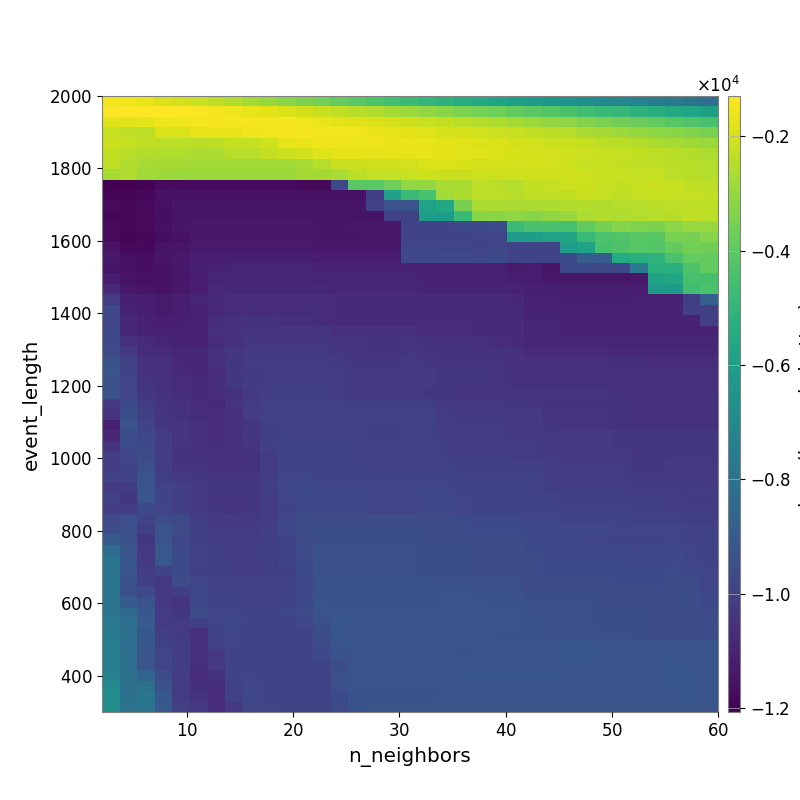

The table this chart was drawn from, first rows:
-1.516450048341635920e+03, -1.586730529747427681e+03, -1.697451247110595205e+03, -1.856598078601746693e+03, -2.030845191974965019e+03, -2.189644217192136239e+03, -2.369114139570405769e+03, -2.556035145725039456e+03, -2.779198754337536229e+03, -2.989507991871204013e+03, -3.193906216965088788e+03, -3.423205310971200561e+03, -3.603921886141541108e+03, -3.823969678605960326e+03, -4.054007868282811614e+03, -4.290925102519192478e+03, -4.552443984659804300e+03, -4.741274166083837372e+03, -4.945345029145343688e+03, -5.152292618611994840e+03, -5.394786347377158563e+03, -5.558587893227216227e+03, -5.770314147112459068e+03, -5.959446105708240793e+03
-1.363489219955853287e+03, -1.339720063726414310e+03, -1.321318044653592096e+03, -1.299335397730674686e+03, -1.348114482935167416e+03, -1.394511120577914198e+03, -1.455165412409329747e+03, -1.555316826285683646e+03, -1.648127025611417139e+03, -1.758040099915393512e+03, -1.875530890230057821e+03, -1.979507386520116825e+03, -2.162155594617979204e+03, -2.309769399313027861e+03, -2.453367467153985217e+03, -2.576011059827473673e+03, -2.747183801232878523e+03, -2.917738998946893389e+03, -3.050062263099491702e+03, -3.200141511914921011e+03, -3.384738243792002777e+03, -3.540934336301268559e+03, -3.694671179105077044e+03, -3.886479959005875116e+03
-1.834084175712130673e+03, -1.827576125502632294e+03, -1.686496362658953331e+03, -1.579827126641452651e+03, -1.521844952932622391e+03, -1.485805056018333744e+03, -1.432397246983302693e+03, -1.447154878844580935e+03, -1.452127821296331831e+03, -1.490414090181884603e+03, -1.464224546866138780e+03, -1.535807497528047406e+03, -1.620657481828343634e+03, -1.733211181196086727e+03, -1.791496208139151804e+03, -1.883958785640804081e+03, -2.013898136132407899e+03, -2.116994387684632329e+03, -2.188199552832145855e+03, -2.285385963139412979e+03, -2.396750002997534921e+03, -2.502779516472616251e+03, -2.639150108235103744e+03, -2.782470106194466553e+03
-2.193443980496377208e+03, -2.326251400482186455e+03, -2.372443851338307013e+03, -1.887193326047365190e+03, -1.847899132051894412e+03, -1.677323918446962352e+03, -1.673143242602489636e+03, -1.676810932292272810e+03, -1.573297507322233059e+03, -1.520757108911440355e+03, -1.427588359077444466e+03, -1.425718207938994965e+03, -1.470853462601239244e+03, -1.486479400557840790e+03, -1.540824329095481289e+03, -1.620313685380154539e+03, -1.705545317261281525e+03, -1.756466991248873455e+03, -1.838344886017441013e+03, -1.935536164809000411e+03, -1.964486179281470640e+03, -2.022061539478998611e+03, -2.109553781877606070e+03, -2.202556292230046438e+03
-2.131051251777196285e+03, -2.254795455606292307e+03, -2.322151396673484669e+03, -2.365743926998700317e+03, -2.377712720654657915e+03, -2.428976028344485258e+03, -2.386259293542409523e+03, -2.251261740748187549e+03, -2.265670607082047354e+03, -2.097867339781510054e+03, -1.716386939066415152e+03, -1.631828597866200198e+03, -1.576885732602802818e+03, -1.591747428425008593e+03, -1.570838188828167176e+03, -1.579045752552543945e+03, -1.601379260313007762e+03, -1.606679071497145515e+03, -1.644276017692289088e+03, -1.758897406835155834e+03, -1.792740340627520709e+03, -1.861510901635510663e+03, -1.871331843183482988e+03, -1.991197652974010452e+03
-2.305030399191490233e+03, -2.470980805695471645e+03, -2.555508989064891466e+03, -2.578844066882331845e+03, -2.599982425957979103e+03, -2.643005065965343874e+03, -2.643005065965343874e+03, -2.451052136955408514e+03, -2.459489199261133308e+03, -2.224518781318545280e+03, -2.134738637564563305e+03, -2.020663207831465797e+03, -1.821173710128044604e+03, -1.747468032127277411e+03, -1.754941400027769305e+03, -1.671347847047064761e+03, -1.709699375810909487e+03, -1.684526404495213228e+03, -1.691393789030366179e+03, -1.733460292778307121e+03, -1.774017257544427821e+03, -1.822033799542604811e+03, -1.890640457289101050e+03, -1.956636440350385328e+03
-2.340779955232025259e+03, -2.562823446436517770e+03, -2.694917878920516614e+03, -2.736959140145002493e+03, -2.736959140145002493e+03, -2.776222415151754831e+03, -2.792291204499018022e+03, -2.792291204499018022e+03, -2.792291204499018022e+03, -2.778091056139045577e+03, -2.787623923290515904e+03, -2.699541731051449915e+03, -2.502387609063119726e+03, -2.177702602391344044e+03, -2.176967383125589549e+03, -2.079857719040742268e+03, -2.097844711156443282e+03, -2.039207587354399720e+03, -1.914939434355912454e+03, -1.903849135682097312e+03, -1.943522599963591119e+03, -1.991040326049873556e+03, -2.003632024497831253e+03, -2.020258168999487907e+03
-2.704420119457938654e+03, -2.577397170341454057e+03, -2.812866401613579455e+03, -2.889666636141717845e+03, -2.889666636141717845e+03, -2.899287310261860512e+03, -2.899287310261860512e+03, -2.899287310261860512e+03, -2.899287310261860512e+03, -2.899287310261860512e+03, -2.899287310261860512e+03, -2.760386352502002410e+03, -2.760386352502002410e+03, -2.685264635285564054e+03, -2.369563520787875859e+03, -2.240318326198186696e+03, -2.254848395501453524e+03, -2.193297946958883131e+03, -2.062419450178012085e+03, -2.157933943699883002e+03, -2.162365250576099697e+03, -2.113371826042145585e+03, -2.125438707270600844e+03, -2.063225392296207701e+03
-1.206483595961097308e+04, -1.203337656016972142e+04, -1.197478969929475898e+04, -1.175727062363538789e+04, -1.173516429956191132e+04, -1.173516429956191132e+04, -1.173516429956191132e+04, -1.173516429956191132e+04, -1.173516429956191132e+04, -1.173516429956191132e+04, -1.173516429956191132e+04, -1.178371891226246225e+04, -1.178371891226246225e+04, -9.699429649672476444e+03, -4.048806512012948588e+03, -4.048806512012948588e+03, -3.658224618540267329e+03, -3.048627607657274439e+03, -2.997033912120055447e+03, -2.681797322654465461e+03, -2.658994459231118526e+03, -2.359892611171045701e+03, -2.418266390876401601e+03, -2.497810345828551817e+03
-1.191986424664570404e+04, -1.190357848123916665e+04, -1.184553728713094461e+04, -1.158189260764925893e+04, -1.153057668052743429e+04, -1.153057668052743429e+04, -1.153057668052743429e+04, -1.153057668052743429e+04, -1.153057668052743429e+04, -1.153057668052743429e+04, -1.153057668052743429e+04, -1.157653333212036523e+04, -1.158035716108241104e+04, -1.158019486039633011e+04, -1.155729052396233055e+04, -1.006813581406717822e+04, -5.920238163679363424e+03, -4.707882538746593127e+03, -4.405194585494310559e+03, -2.810208468655754587e+03, -2.628022731536726042e+03, -2.363832313634496131e+03, -2.385019004892586963e+03, -2.463886007745671577e+03
-1.179131906898838861e+04, -1.181913624312242791e+04, -1.173392500921476130e+04, -1.156554423026594668e+04, -1.139595871305802029e+04, -1.139595871305802029e+04, -1.139595871305802029e+04, -1.139595871305802029e+04, -1.139595871305802029e+04, -1.139595871305802029e+04, -1.140638001331456326e+04, -1.145242578032762867e+04, -1.145667770629015286e+04, -1.145719959977401049e+04, -1.143468639848678140e+04, -9.957876104480094000e+03, -9.327882545644022684e+03, -9.327882545644022684e+03, -5.851842247907535238e+03, -5.586723680379248435e+03, -3.527749409931457194e+03, -2.659732810439736113e+03, -2.683543689996920421e+03, -2.701693464903705262e+03
-1.186596942061539630e+04, -1.187556402877172150e+04, -1.178341418098263057e+04, -1.164255661347466412e+04, -1.144329633152473980e+04, -1.140172701722008242e+04, -1.140172701722008242e+04, -1.140172701722008242e+04, -1.140172701722008242e+04, -1.140172701722008242e+04, -1.140172701722008242e+04, -1.145860217330735031e+04, -1.146284309602824942e+04, -1.145949000449826599e+04, -1.143468639848678140e+04, -1.143468639848678140e+04, -9.957876104480094000e+03, -9.957876104480094000e+03, -6.039347005689354773e+03, -6.025941805081462917e+03, -4.729710709267716993e+03, -3.195198750108510467e+03, -3.185733704420453705e+03, -3.128598518860881541e+03
-1.180839916374599488e+04, -1.182085250740446281e+04, -1.178243151624206803e+04, -1.159082981608038062e+04, -1.140901116153857765e+04, -1.132523183916314338e+04, -1.132523183916314338e+04, -1.132523183916314338e+04, -1.132523183916314338e+04, -1.132523183916314338e+04, -1.133569958526893788e+04, -1.134616437683243021e+04, -1.139672119412242137e+04, -1.140602583490859979e+04, -1.137073082797204552e+04, -1.137073082797204552e+04, -1.137073082797204552e+04, -9.900263908595929024e+03, -9.900263908595929024e+03, -9.900263908595929024e+03, -9.673449272909778301e+03, -9.673449272909778301e+03, -9.595842045804345616e+03, -4.718673306370134924e+03
-1.180025707642134512e+04, -1.188762713866114245e+04, -1.183447954789969845e+04, -1.166494900599334142e+04, -1.155483532338220539e+04, -1.134899087612935000e+04, -1.132523183916314338e+04, -1.132523183916314338e+04, -1.132523183916314338e+04, -1.132523183916314338e+04, -1.132523183916314338e+04, -1.134616437683243021e+04, -1.139672119412242137e+04, -1.140369991972151729e+04, -1.140602583490859979e+04, -1.138057786352938092e+04, -1.138057786352938092e+04, -9.879901625874272213e+03, -9.879901625874272213e+03, -9.879901625874272213e+03, -9.879901625874272213e+03, -9.831337124069463243e+03, -9.831337124069463243e+03, -6.110186986444232389e+03
-1.148569267548384232e+04, -1.178967184659229497e+04, -1.178344177698827480e+04, -1.149833464009745694e+04, -1.142513103103211688e+04, -1.126763122217284581e+04, -1.127399138266466070e+04, -1.127399138266466070e+04, -1.127399138266466070e+04, -1.127399138266466070e+04, -1.127399138266466070e+04, -1.129433934022387075e+04, -1.134043328953984383e+04, -1.134043328953984383e+04, -1.134210276568407426e+04, -1.134210276568407426e+04, -1.134210276568407426e+04, -9.792625174525574039e+03, -9.792625174525574039e+03, -9.813335380694335981e+03, -9.832780088178282313e+03, -9.844643767883679175e+03, -9.781792846420681599e+03, -9.896883228075841544e+03
-1.130895114844135242e+04, -1.159216939380700933e+04, -1.163812794501582903e+04, -1.139921884380289157e+04, -1.132751530493181417e+04, -1.114788803424221987e+04, -1.114410933354281042e+04, -1.114410933354281042e+04, -1.114410933354281042e+04, -1.114410933354281042e+04, -1.114410933354281042e+04, -1.114410933354281042e+04, -1.121689699627018308e+04, -1.121689699627018308e+04, -1.121937297522149856e+04, -1.121937297522149856e+04, -1.121937297522149856e+04, -9.680494568991533015e+03, -9.680494568991533015e+03, -9.680494568991533015e+03, -9.680494568991533015e+03, -9.713249973044052240e+03, -9.650790073416386804e+03, -9.896883228075841544e+03
-1.141290956278482554e+04, -1.159708785668877135e+04, -1.163811319349865516e+04, -1.153170859606151680e+04, -1.132982065787707324e+04, -1.112272269619349936e+04, -1.099380270903943710e+04, -1.096774882319419703e+04, -1.096774882319419703e+04, -1.096774882319419703e+04, -1.096774882319419703e+04, -1.096774882319419703e+04, -1.099788195595253637e+04, -1.099788195595253637e+04, -1.103361528590898160e+04, -1.103361528590898160e+04, -1.103361528590898160e+04, -1.103361528590898160e+04, -1.107954542422291888e+04, -1.107954542422291888e+04, -1.107954542422291888e+04, -1.107954542422291888e+04, -1.107551118078888430e+04, -1.126802459442835425e+04
-1.120132972883558250e+04, -1.150919343686167667e+04, -1.157775148384025124e+04, -1.151999168363406352e+04, -1.137501729529364638e+04, -1.120261155095435788e+04, -1.095524225838642451e+04, -1.091449709407195587e+04, -1.091449709407195587e+04, -1.091449709407195587e+04, -1.091449709407195587e+04, -1.091449709407195587e+04, -1.094437511568644186e+04, -1.094437511568644186e+04, -1.096133925519559125e+04, -1.096133925519559125e+04, -1.096133925519559125e+04, -1.096133925519559125e+04, -1.100738114391953422e+04, -1.100738114391953422e+04, -1.100738114391953422e+04, -1.102689228688164803e+04, -1.102325780205181400e+04, -1.114177158998750929e+04
-1.076812031963230947e+04, -1.138791929667548720e+04, -1.146282373568107687e+04, -1.152017998596209873e+04, -1.133476384096970105e+04, -1.114926571657082968e+04, -1.087686370673096462e+04, -1.083054950397910034e+04, -1.083054950397910034e+04, -1.083054950397910034e+04, -1.083054950397910034e+04, -1.083054950397910034e+04, -1.085027207457002805e+04, -1.089999535518659832e+04, -1.091415856459926363e+04, -1.091415856459926363e+04, -1.089004737913483223e+04, -1.090005201012909856e+04, -1.094662349337983142e+04, -1.094662349337983142e+04, -1.094662349337983142e+04, -1.096506684353162746e+04, -1.096002480122703491e+04, -1.102043976578715228e+04
-1.013227114068983064e+04, -1.111587737096404635e+04, -1.115211388131402964e+04, -1.127342345168325483e+04, -1.116015924063110106e+04, -1.094620323620257477e+04, -1.073952370890772909e+04, -1.065467618467890861e+04, -1.065467618467890861e+04, -1.065467618467890861e+04, -1.065467618467890861e+04, -1.065467618467890861e+04, -1.065537535320074494e+04, -1.075658545229268566e+04, -1.075658545229268566e+04, -1.077089319322464507e+04, -1.074695174035993659e+04, -1.074695174035993659e+04, -1.076839061351353666e+04, -1.076839061351353666e+04, -1.076839061351353666e+04, -1.078710075349432009e+04, -1.078254428743617063e+04, -1.084371235778310802e+04
-9.793857591307862094e+03, -1.100199722093543096e+04, -1.115211388131402964e+04, -1.127342345168325483e+04, -1.115560074959526173e+04, -1.097791905345350642e+04, -1.082790432243890245e+04, -1.068332437603502876e+04, -1.065467618467890861e+04, -1.065467618467890861e+04, -1.065467618467890861e+04, -1.065467618467890861e+04, -1.065467618467890861e+04, -1.075658545229268566e+04, -1.075658545229268566e+04, -1.077089319322464507e+04, -1.074695174035993659e+04, -1.074695174035993659e+04, -1.076839061351353666e+04, -1.076839061351353666e+04, -1.076839061351353666e+04, -1.078710075349432009e+04, -1.078254428743617063e+04, -1.079112102003328073e+04
-9.814525362499229232e+03, -1.087640946088624696e+04, -1.106037301160170682e+04, -1.117311553339813872e+04, -1.112390062586080967e+04, -1.098043106513627390e+04, -1.067165293012931215e+04, -1.055140135433222713e+04, -1.050852847902666326e+04, -1.050852847902666326e+04, -1.058285346558770652e+04, -1.058285346558770652e+04, -1.065467618467890861e+04, -1.075658545229268566e+04, -1.075658545229268566e+04, -1.077089319322464507e+04, -1.074695174035993659e+04, -1.074695174035993659e+04, -1.076839061351353666e+04, -1.076839061351353666e+04, -1.076839061351353666e+04, -1.078710075349432009e+04, -1.078254428743617063e+04, -1.078617293972473271e+04
-9.696177700075159009e+03, -1.085058360464830912e+04, -1.102314931093579071e+04, -1.107473799948682972e+04, -1.106724759803937741e+04, -1.100456425066378142e+04, -1.063470455316218067e+04, -1.055059048635707040e+04, -1.045672779815707509e+04, -1.045672779815707509e+04, -1.045672779815707509e+04, -1.045672779815707509e+04, -1.045672779815707509e+04, -1.055832270673940184e+04, -1.055832270673940184e+04, -1.057356662339200557e+04, -1.057356662339200557e+04, -1.062413893795475997e+04, -1.071563607531803063e+04, -1.071563607531803063e+04, -1.071563607531803063e+04, -1.073467636325358399e+04, -1.073053079295348471e+04, -1.078617293972473271e+04
-9.696177700075159009e+03, -1.059907521083857500e+04, -1.080212318682044679e+04, -1.095097241881034461e+04, -1.104372305061698717e+04, -1.101040907678402982e+04, -1.069798364414260868e+04, -1.052227348816472841e+04, -1.035807066207266689e+04, -1.035807066207266689e+04, -1.035807066207266689e+04, -1.035807066207266689e+04, -1.035807066207266689e+04, -1.041826008979049584e+04, -1.046009388222091729e+04, -1.047521422499778600e+04, -1.047521422499778600e+04, -1.045272737205726844e+04, -1.054484076147837550e+04, -1.054484076147837550e+04, -1.054484076147837550e+04, -1.056399338253573296e+04, -1.063636978874974375e+04, -1.074441130285214967e+04
-9.570337813977143014e+03, -1.026575970547656652e+04, -1.064425185238063204e+04, -1.075850448969785975e+04, -1.089987777110482784e+04, -1.088133502186563237e+04, -1.058593020664844516e+04, -1.037895124939789093e+04, -1.023000365347306433e+04, -1.021851346814618773e+04, -1.021851346814618773e+04, -1.021851346814618773e+04, -1.021851346814618773e+04, -1.032269547515227168e+04, -1.038652329086979807e+04, -1.040187704189212127e+04, -1.040187704189212127e+04, -1.037988608521197602e+04, -1.046126962189242113e+04, -1.047237295931660083e+04, -1.047237295931660083e+04, -1.049172130695670057e+04, -1.049172130695670057e+04, -1.054894019604877212e+04
-9.295668345817126465e+03, -9.934150449958851823e+03, -1.055018276134934058e+04, -1.061255622954245882e+04, -1.080907147114857980e+04, -1.085229746728687496e+04, -1.051955475982153075e+04, -1.030746927010135187e+04, -1.017190566488613331e+04, -1.014688164253363539e+04, -1.014688164253363539e+04, -1.014688164253363539e+04, -1.014688164253363539e+04, -1.025101723190260236e+04, -1.030386995883549753e+04, -1.031974893752304524e+04, -1.031974893752304524e+04, -1.029830174132747743e+04, -1.037970512806097940e+04, -1.038997031004604651e+04, -1.038997031004604651e+04, -1.038997031004604651e+04, -1.040982078655385885e+04, -1.053695934668972222e+04
-9.205314132477729800e+03, -9.855460205866411343e+03, -1.055018276134934058e+04, -1.059771318280710511e+04, -1.078810760970166120e+04, -1.085098158431948650e+04, -1.068485545620246012e+04, -1.030746927010135187e+04, -1.023753604797971821e+04, -1.014242616329070916e+04, -1.014242616329070916e+04, -1.014242616329070916e+04, -1.014242616329070916e+04, -1.019004417588988690e+04, -1.024888333035390497e+04, -1.024888333035390497e+04, -1.024888333035390497e+04, -1.024888333035390497e+04, -1.029643533333117739e+04, -1.031898506970628659e+04, -1.037345145798263002e+04, -1.037345145798263002e+04, -1.040982078655385885e+04, -1.053695934668972222e+04
-9.393705122469820708e+03, -9.809588770050931998e+03, -1.044958445074670635e+04, -1.052401760617801119e+04, -1.069514397628271581e+04, -1.078976000995564937e+04, -1.065946848173041872e+04, -1.032280813262219635e+04, -1.019925981059279184e+04, -1.008025197716699768e+04, -1.008025197716699768e+04, -1.008025197716699768e+04, -1.008025197716699768e+04, -1.014242616329070916e+04, -1.024100772974414213e+04, -1.024888333035390497e+04, -1.024888333035390497e+04, -1.024888333035390497e+04, -1.029643533333117739e+04, -1.031898506970628659e+04, -1.037345145798263002e+04, -1.037345145798263002e+04, -1.038997031004604651e+04, -1.051772594436095642e+04
-9.402144324125922140e+03, -9.817639700948135214e+03, -1.030372855740735577e+04, -1.048016617284630411e+04, -1.065496101924431787e+04, -1.078610615426783261e+04, -1.070583710767568664e+04, -1.049237809452835609e+04, -1.024444632182495661e+04, -1.009205837318508020e+04, -1.008083666909764906e+04, -1.008083666909764906e+04, -1.008083666909764906e+04, -1.014350058251653172e+04, -1.022993204166567375e+04, -1.024100772974414213e+04, -1.024100772974414213e+04, -1.024100772974414213e+04, -1.031239404231039771e+04, -1.032108332253776462e+04, -1.038447261597687429e+04, -1.038447261597687429e+04, -1.039983349479228309e+04, -1.045743788935720113e+04
-1.029756476899475092e+04, -9.660217862563302333e+03, -1.014413379731185341e+04, -1.041081017419157070e+04, -1.053243398282605085e+04, -1.070168065096341161e+04, -1.072422028346063962e+04, -1.046283038062778724e+04, -1.017874833027626300e+04, -9.993758087524924122e+03, -9.981570010091461882e+03, -9.981570010091461882e+03, -9.981570010091461882e+03, -9.981570010091461882e+03, -1.006948705735782460e+04, -1.008438128707002579e+04, -1.008438128707002579e+04, -1.008438128707002579e+04, -1.008438128707002579e+04, -1.021646168971604311e+04, -1.028962012944999151e+04, -1.028962012944999151e+04, -1.028962012944999151e+04, -1.030422255656926609e+04
-1.045771079189023112e+04, -9.447030405355348194e+03, -1.004411546049376193e+04, -1.043169208242754758e+04, -1.048636235302837849e+04, -1.065650815579735354e+04, -1.068144216879453779e+04, -1.054935967626436832e+04, -1.012920163061731546e+04, -9.955139066467736484e+03, -9.926768850220445529e+03, -9.926768850220445529e+03, -9.926768850220445529e+03, -9.926768850220445529e+03, -9.966807093645840723e+03, -9.981722814782215210e+03, -9.981722814782215210e+03, -9.981722814782215210e+03, -9.981722814782215210e+03, -1.016331965663757728e+04, -1.023706961455452620e+04, -1.023706961455452620e+04, -1.023706961455452620e+04, -1.023706961455452620e+04
-1.111023422490700250e+04, -9.317718596126627745e+03, -9.861491583354454633e+03, -1.031165892011877622e+04, -1.044007475529527073e+04, -1.062535118195719770e+04, -1.068144216879453779e+04, -1.053595216689088193e+04, -1.030728909018652848e+04, -1.001485134177785039e+04, -9.958040743936799117e+03, -9.958040743936799117e+03, -9.958040743936799117e+03, -9.958040743936799117e+03, -9.958040743936799117e+03, -1.001469181621529788e+04, -1.001469181621529788e+04, -9.981722814782215210e+03, -9.981722814782215210e+03, -1.009171992554355711e+04, -1.015512936316835294e+04, -1.015512936316835294e+04, -1.015512936316835294e+04, -1.022655183724945164e+04
-1.090002845397053352e+04, -9.493969482719474399e+03, -9.750240110987198932e+03, -1.020719428151243847e+04, -1.044007475529527073e+04, -1.062535118195719770e+04, -1.065561370252296183e+04, -1.057948259902137579e+04, -1.036096105915464432e+04, -1.003503666203825378e+04, -9.958040743936799117e+03, -9.958040743936799117e+03, -9.958040743936799117e+03, -9.958040743936799117e+03, -9.958040743936799117e+03, -1.001202319465616347e+04, -1.001202319465616347e+04, -9.978764117161921604e+03, -9.978764117161921604e+03, -1.008881043847753244e+04, -1.015143126668849618e+04, -1.015143126668849618e+04, -1.015512936316835294e+04, -1.022655183724945164e+04
-1.048669278508017669e+04, -9.638972757798064777e+03, -9.686497405863301537e+03, -1.013601265850051459e+04, -1.045396118178237157e+04, -1.053123446121268171e+04, -1.060713149153394079e+04, -1.053048535839817305e+04, -1.040478429884088473e+04, -1.002314785649347687e+04, -9.900601565100518201e+03, -9.900601565100518201e+03, -9.900601565100518201e+03, -9.900601565100518201e+03, -9.958040743936799117e+03, -9.968704738184307644e+03, -9.970395916856889016e+03, -9.970395916856889016e+03, -9.970395916856889016e+03, -1.003152450940854760e+04, -1.013482438409747374e+04, -1.013482438409747374e+04, -1.013785170561073210e+04, -1.020989228346303935e+04
-1.009606706763347938e+04, -9.791931098495975675e+03, -9.587981124058822388e+03, -1.006631220883304923e+04, -1.048387370754690164e+04, -1.046833704728862176e+04, -1.061775646025741116e+04, -1.059445656604557917e+04, -1.047757426127596591e+04, -1.013331185673225627e+04, -9.900601565100518201e+03, -9.900601565100518201e+03, -9.900601565100518201e+03, -9.900601565100518201e+03, -9.958040743936799117e+03, -9.958040743936799117e+03, -9.970395916856889016e+03, -9.970395916856889016e+03, -9.970395916856889016e+03, -1.003152450940854760e+04, -1.009312847289335332e+04, -1.009312847289335332e+04, -1.009557794567278142e+04, -1.016758355994778867e+04
-1.006858866960134401e+04, -9.864794137552449683e+03, -9.428218197738558956e+03, -1.016000623800126596e+04, -1.041685075056583082e+04, -1.045245607697627929e+04, -1.060589757151303820e+04, -1.060235852809100288e+04, -1.047757426127596591e+04, -1.020276236889006577e+04, -9.917402722552624255e+03, -9.900601565100518201e+03, -9.900601565100518201e+03, -9.900601565100518201e+03, -9.900601565100518201e+03, -9.958040743936799117e+03, -9.965577226557225003e+03, -9.965577226557225003e+03, -9.965577226557225003e+03, -9.965577226557225003e+03, -1.003152450940854760e+04, -1.003817228790122499e+04, -1.004106355199300197e+04, -1.004106355199300197e+04
-9.942770768902566488e+03, -9.929382424181063470e+03, -9.283125427102308095e+03, -1.005297419900706336e+04, -1.027000135869129190e+04, -1.033048452889917644e+04, -1.046223017674323819e+04, -1.046525682476839029e+04, -1.039526352770865924e+04, -1.006681408370411373e+04, -9.819859405568213333e+03, -9.766691073601026801e+03, -9.841300439550253941e+03, -9.841300439550253941e+03, -9.841300439550253941e+03, -9.899030660685200928e+03, -9.907510633848785801e+03, -9.907510633848785801e+03, -9.907510633848785801e+03, -9.907510633848785801e+03, -9.973732411822140421e+03, -9.973732411822140421e+03, -9.973732411822140421e+03, -9.973732411822140421e+03
-1.014591852564304099e+04, -1.016186764137220780e+04, -9.223032487382146428e+03, -9.880676922450315033e+03, -1.004226888204801071e+04, -1.024679178599759871e+04, -1.037750292552983046e+04, -1.037980206938002993e+04, -1.036076902807838087e+04, -1.006582772410856887e+04, -9.762344125318308215e+03, -9.665387981511152248e+03, -9.740443602757286499e+03, -9.740443602757286499e+03, -9.740443602757286499e+03, -9.798532080185648738e+03, -9.805592888123592274e+03, -9.805592888123592274e+03, -9.805592888123592274e+03, -9.805592888123592274e+03, -9.866867643632887848e+03, -9.871999646135980583e+03, -9.871999646135980583e+03, -9.871999646135980583e+03
-9.939489511315638083e+03, -1.030382928009552052e+04, -9.214094035590183921e+03, -9.898252690896882996e+03, -1.009951813459544610e+04, -1.025602303068269612e+04, -1.038564380585191611e+04, -1.038460831120623880e+04, -1.036246023694178075e+04, -1.015452495303606702e+04, -9.815299360427323336e+03, -9.692602851188872592e+03, -9.768652151811393196e+03, -9.768652151811393196e+03, -9.768652151811393196e+03, -9.825805167950114992e+03, -9.831826463518416858e+03, -9.831826463518416858e+03, -9.774303916797178317e+03, -9.774303916797178317e+03, -9.835389617042190366e+03, -9.840827519948521513e+03, -9.840827519948521513e+03, -9.840827519948521513e+03
-1.010997996949685512e+04, -1.014039188779188225e+04, -9.682140374005020931e+03, -9.801390744565698697e+03, -1.003024002908660987e+04, -1.025602303068269612e+04, -1.036444844164541610e+04, -1.038460831120623880e+04, -1.036246023694178075e+04, -1.019632745608486221e+04, -9.852245674544903522e+03, -9.692602851188872592e+03, -9.768652151811393196e+03, -9.768652151811393196e+03, -9.768652151811393196e+03, -9.825805167950114992e+03, -9.822409734687842501e+03, -9.822409734687842501e+03, -9.764611808079473121e+03, -9.764611808079473121e+03, -9.826147939973245229e+03, -9.840827519948521513e+03, -9.840827519948521513e+03, -9.840827519948521513e+03
-9.703924050188104957e+03, -9.440847164181277549e+03, -9.839798188762268182e+03, -9.535754517427860264e+03, -9.700556048494283459e+03, -1.009288811931926284e+04, -1.024323365733875289e+04, -1.027032310765423244e+04, -1.024514759352768851e+04, -1.009491411982269165e+04, -9.785928364549472462e+03, -9.555286769626152818e+03, -9.555286769626152818e+03, -9.555286769626152818e+03, -9.555286769626152818e+03, -9.555286769626152818e+03, -9.556063421323728107e+03, -9.556063421323728107e+03, -9.573916692306513141e+03, -9.573916692306513141e+03, -9.635218643994285230e+03, -9.696269556550063498e+03, -9.696269556550063498e+03, -9.696269556550063498e+03
-9.599973579145624171e+03, -9.440847164181277549e+03, -1.001275356013574310e+04, -9.305526891111738223e+03, -9.624867645895572423e+03, -1.001725921891615872e+04, -1.016510918490832046e+04, -1.019052027661636021e+04, -1.015626591259575616e+04, -1.001879859446102455e+04, -9.764547502390063528e+03, -9.490034889598689915e+03, -9.490034889598689915e+03, -9.490034889598689915e+03, -9.490034889598689915e+03, -9.490034889598689915e+03, -9.490034889598689915e+03, -9.490542288498785638e+03, -9.530114953718220931e+03, -9.509751604106968443e+03, -9.571133757999923546e+03, -9.632215013426466612e+03, -9.632215013426466612e+03, -9.632215013426466612e+03
-8.969354475797777923e+03, -9.376929895624971323e+03, -1.030409479134871981e+04, -9.305526891111738223e+03, -9.754548052072444989e+03, -1.002519984236943674e+04, -1.016510918490832046e+04, -1.019052027661636021e+04, -1.015626591259575616e+04, -1.007487677476980207e+04, -9.891084721625560633e+03, -9.571613089185886565e+03, -9.484246322742652410e+03, -9.484246322742652410e+03, -9.484246322742652410e+03, -9.484246322742652410e+03, -9.490034889598689915e+03, -9.489835471154883635e+03, -9.529532004272248741e+03, -9.508956844056099726e+03, -9.508956844056099726e+03, -9.571126472273299441e+03, -9.571126472273299441e+03, -9.571126472273299441e+03
-8.318038772246627559e+03, -9.212062690009273865e+03, -1.028813097199486947e+04, -9.044207016786205713e+03, -9.664935758335766877e+03, -9.938029438117342579e+03, -1.004649817049801277e+04, -1.010329086988496783e+04, -1.007007617326560649e+04, -1.004413833864471962e+04, -9.890166650515233414e+03, -9.558461986603844707e+03, -9.413359601931422731e+03, -9.413359601931422731e+03, -9.413359601931422731e+03, -9.413359601931422731e+03, -9.419189974222945239e+03, -9.419156390966945764e+03, -9.493783349809191350e+03, -9.459541390181686438e+03, -9.459541390181686438e+03, -9.521274902719285819e+03, -9.521274902719285819e+03, -9.521274902719285819e+03
-7.870609914424336239e+03, -9.173196859451360069e+03, -1.026782848476234722e+04, -9.147678299333523682e+03, -9.664935758335766877e+03, -9.998662635390608557e+03, -1.002171221145399250e+04, -1.011706316779883491e+04, -1.011091037857640913e+04, -1.007795242919595330e+04, -9.910692389075269602e+03, -9.638330171116855126e+03, -9.401247015765364267e+03, -9.401247015765364267e+03, -9.401247015765364267e+03, -9.401247015765364267e+03, -9.407251135813641667e+03, -9.419156390966945764e+03, -9.493783349809191350e+03, -9.459541390181686438e+03, -9.459541390181686438e+03, -9.521274902719285819e+03, -9.521274902719285819e+03, -9.521274902719285819e+03
-7.870609914424336239e+03, -9.285708040562718452e+03, -1.011433277984016604e+04, -9.882541277728962086e+03, -9.664935758335766877e+03, -1.006161916762086548e+04, -1.001406256484336154e+04, -1.010610257642727993e+04, -1.011091037857640913e+04, -1.007795242919595330e+04, -1.002028537604156372e+04, -9.667345666675942994e+03, -9.409925255567299246e+03, -9.409925255567299246e+03, -9.409925255567299246e+03, -9.409925255567299246e+03, -9.415912659457611880e+03, -9.424750418252771851e+03, -9.492914031249136315e+03, -9.458306390072733848e+03, -9.458306390072733848e+03, -9.517496760318146698e+03, -9.521274902719285819e+03, -9.521274902719285819e+03
-7.866593239522737349e+03, -9.369721046011827639e+03, -1.004121324669643946e+04, -1.021973601333170518e+04, -9.570850946582440884e+03, -9.795859262199655859e+03, -9.967656759238740051e+03, -1.000154830023741670e+04, -1.000067670880285914e+04, -9.990199251886608181e+03, -9.933726919704567990e+03, -9.727334079376827503e+03, -9.335994787120907858e+03, -9.335994787120907858e+03, -9.335994787120907858e+03, -9.335994787120907858e+03, -9.342108188939801039e+03, -9.352920104984665159e+03, -9.345221862377758953e+03, -9.386420384861139610e+03, -9.386420384861139610e+03, -9.442444179498528683e+03, -9.449867518810233378e+03, -9.449867518810233378e+03
-7.866593239522737349e+03, -9.425732872387812677e+03, -9.668713245134751560e+03, -1.028076779421938591e+04, -1.008308149177484302e+04, -9.721231861754509737e+03, -9.952805226914455488e+03, -9.990083048258515191e+03, -1.000067670880285914e+04, -9.990199251886608181e+03, -9.933726919704567990e+03, -9.727334079376827503e+03, -9.335994787120907858e+03, -9.335994787120907858e+03, -9.335994787120907858e+03, -9.335994787120907858e+03, -9.335994787120907858e+03, -9.352920104984665159e+03, -9.345221862377758953e+03, -9.311925192066259115e+03, -9.311925192066259115e+03, -9.369117906798286640e+03, -9.376694408463394211e+03, -9.376694408463394211e+03
-7.939667688965670095e+03, -8.922541130179391985e+03, -9.293246229388769279e+03, -1.028076779421938591e+04, -1.040185136698702991e+04, -9.678499027751011454e+03, -9.858782257229888273e+03, -9.857040860944336600e+03, -9.921940790802096672e+03, -9.941876346713015664e+03, -9.846918004691240640e+03, -9.681317955480662931e+03, -9.261736299938842421e+03, -9.335994787120907858e+03, -9.335994787120907858e+03, -9.335994787120907858e+03, -9.335994787120907858e+03, -9.352920104984665159e+03, -9.345221862377758953e+03, -9.311925192066259115e+03, -9.311925192066259115e+03, -9.311925192066259115e+03, -9.371288069945087045e+03, -9.371288069945087045e+03
-7.926110236192238517e+03, -8.291212263094701484e+03, -9.080495777571997678e+03, -1.018198769888455172e+04, -1.034310299482944720e+04, -9.601933737708961417e+03, -9.828606886201547240e+03, -9.803157067822083263e+03, -9.850303376145042421e+03, -9.873966407451131090e+03, -9.772423632353849825e+03, -9.597208422767538650e+03, -9.266049283586165984e+03, -9.234512963646193384e+03, -9.234512963646193384e+03, -9.234512963646193384e+03, -9.234512963646193384e+03, -9.251398324852612859e+03, -9.243962424086641477e+03, -9.209208575994120110e+03, -9.209208575994120110e+03, -9.209208575994120110e+03, -9.268265134634639253e+03, -9.268265134634639253e+03
-7.770004518558206655e+03, -8.121865212770007020e+03, -8.990698990942042656e+03, -1.015294474103762514e+04, -1.021439794823343072e+04, -1.002547143669241814e+04, -9.796383334687934621e+03, -9.741962504491273648e+03, -9.853714882941747419e+03, -9.873966407451131090e+03, -9.872868388254701131e+03, -9.781711169709302339e+03, -9.434834137532630848e+03, -9.159463788696775737e+03, -9.235108028907441621e+03, -9.235108028907441621e+03, -9.235108028907441621e+03, -9.249018627552795806e+03, -9.251398324852612859e+03, -9.213939644687463442e+03, -9.213939644687463442e+03, -9.213939644687463442e+03, -9.272591588976456478e+03, -9.272591588976456478e+03
-7.655506612289945224e+03, -8.075518781737406243e+03, -9.099987683946073957e+03, -1.001333913516368739e+04, -1.021439794823343072e+04, -1.060284422523328067e+04, -9.859535496436510584e+03, -9.799135911668412518e+03, -9.853714882941747419e+03, -9.873966407451131090e+03, -9.872868388254701131e+03, -9.872868388254701131e+03, -9.489611470923357047e+03, -9.186505125262163347e+03, -9.262972141608372112e+03, -9.262972141608372112e+03, -9.262972141608372112e+03, -9.274487151822842861e+03, -9.272317176812048274e+03, -9.251398324852612859e+03, -9.213939644687463442e+03, -9.213939644687463442e+03, -9.272591588976456478e+03, -9.272591588976456478e+03
-7.457134933596446899e+03, -8.075518781737406243e+03, -9.099987683946073957e+03, -9.955274295200822962e+03, -1.008547445894506745e+04, -1.060284422523328067e+04, -9.974176227400586868e+03, -9.799135911668412518e+03, -9.869270588672314261e+03, -9.873966407451131090e+03, -9.872868388254701131e+03, -9.872868388254701131e+03, -9.585509933534978700e+03, -9.186505125262163347e+03, -9.262972141608372112e+03, -9.262972141608372112e+03, -9.262972141608372112e+03, -9.267660897599487726e+03, -9.272317176812048274e+03, -9.251398324852612859e+03, -9.213939644687463442e+03, -9.213939644687463442e+03, -9.216674612392596828e+03, -9.216674612392596828e+03
-7.409902625392109258e+03, -8.075518781737406243e+03, -9.226730539322816185e+03, -9.806430185894123497e+03, -1.008547445894506745e+04, -1.060284422523328067e+04, -1.028861971249220187e+04, -9.841937935162044596e+03, -9.869270588672314261e+03, -9.873966407451131090e+03, -9.872868388254701131e+03, -9.872868388254701131e+03, -9.687181286943350642e+03, -9.333140722830436061e+03, -9.322048387030659796e+03, -9.322048387030659796e+03, -9.322048387030659796e+03, -9.323755608588708128e+03, -9.321813567076122126e+03, -9.297212009984425094e+03, -9.251398324852612859e+03, -9.213939644687463442e+03, -9.216674612392596828e+03, -9.216674612392596828e+03
-7.409902625392109258e+03, -8.075518781737406243e+03, -9.226730539322816185e+03, -9.806990599131611816e+03, -1.008547445894506745e+04, -1.060284422523328067e+04, -1.026202290842926777e+04, -9.882353794748452856e+03, -9.869270588672314261e+03, -9.873966407451131090e+03, -9.872868388254701131e+03, -9.872868388254701131e+03, -9.872868388254701131e+03, -9.491571151988171550e+03, -9.322048387030659796e+03, -9.322048387030659796e+03, -9.322048387030659796e+03, -9.322048387030659796e+03, -9.321813567076122126e+03, -9.297212009984425094e+03, -9.251398324852612859e+03, -9.251398324852612859e+03, -9.253322966100180565e+03, -9.253322966100180565e+03
-7.276724829972711632e+03, -8.075518781737406243e+03, -8.552639371503166331e+03, -9.616543449955286633e+03, -1.017557002072879732e+04, -1.069144547419586706e+04, -1.050280318824847564e+04, -9.888767656028216152e+03, -9.823713435376161215e+03, -9.862335365159473440e+03, -9.873772832910774014e+03, -9.873772832910774014e+03, -9.873772832910774014e+03, -9.456724603685121110e+03, -9.266121076731616995e+03, -9.266121076731616995e+03, -9.266121076731616995e+03, -9.266121076731616995e+03, -9.272455343649595306e+03, -9.227848696510609443e+03, -9.176480152744235966e+03, -9.176480152744235966e+03, -9.176480152744235966e+03, -9.176480152744235966e+03
-6.999500104278350591e+03, -8.086131927412898222e+03, -8.086841725261134343e+03, -9.384220177198680176e+03, -1.017557002072879732e+04, -1.055824596147851116e+04, -1.063730295928000305e+04, -9.936860207141824503e+03, -9.779600566487593824e+03, -9.853162198993606580e+03, -9.874913153027335284e+03, -9.873772832910774014e+03, -9.873772832910774014e+03, -9.456724603685121110e+03, -9.266121076731616995e+03, -9.266121076731616995e+03, -9.266121076731616995e+03, -9.266121076731616995e+03, -9.272455343649595306e+03, -9.227848696510609443e+03, -9.227848696510609443e+03, -9.227848696510609443e+03, -9.227848696510609443e+03, -9.227848696510609443e+03
-6.754408912955452251e+03, -8.086131927412898222e+03, -7.876165839165122634e+03, -9.099416713611524756e+03, -1.017557002072879732e+04, -1.042834791785156267e+04, -1.069144547419586706e+04, -9.962666258885887146e+03, -9.778287421818169605e+03, -9.859534322340947256e+03, -9.874913153027335284e+03, -9.873772832910774014e+03, -9.873772832910774014e+03, -9.666841293539717299e+03, -9.331945094549895657e+03, -9.331945094549895657e+03, -9.331945094549895657e+03, -9.331945094549895657e+03, -9.334242816155596302e+03, -9.281280602419870775e+03, -9.227848696510609443e+03, -9.227848696510609443e+03, -9.227848696510609443e+03, -9.227848696510609443e+03
-6.754408912955452251e+03, -8.002707158634540065e+03, -7.903343437894769522e+03, -9.099416713611524756e+03, -1.004199541002076876e+04, -1.029805506594987128e+04, -1.069144547419586706e+04, -1.027912366880488298e+04, -9.765186745473247356e+03, -9.800018873093009461e+03, -9.874913153027335284e+03, -9.873772832910774014e+03, -9.873772832910774014e+03, -9.666841293539717299e+03, -9.357324264332379244e+03, -9.252497113971267026e+03, -9.252497113971267026e+03, -9.252497113971267026e+03, -9.249015572972242808e+03, -9.230703191533819336e+03, -9.220571198953415660e+03, -9.220571198953415660e+03, -9.227848696510609443e+03, -9.227848696510609443e+03
